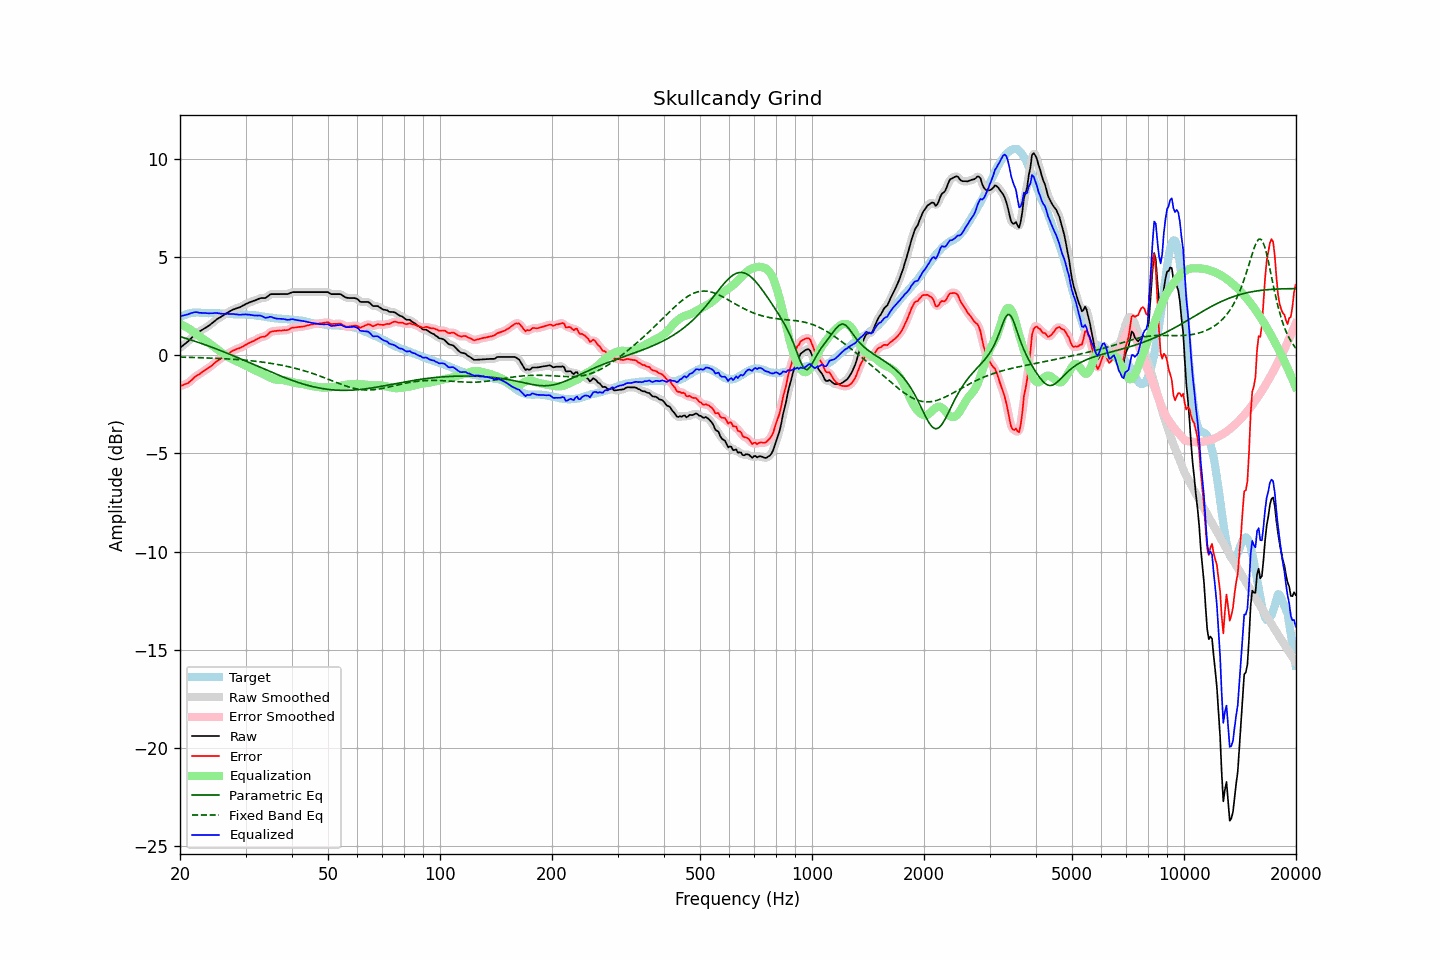

Values plotted in this chart, from the file beside it:
frequency, raw, error, smoothed, error_smoothed, equalization, parametric_eq, fixed_band_eq, equalized_raw, equalized_smoothed, target
20.00, 0.37, -1.57, 0.38, -1.57, 1.59, 0.95, -0.10, 1.97, 1.97, 1.95
20.20, 0.44, -1.54, 0.44, -1.55, 1.56, 0.92, -0.10, 2.00, 2.00, 1.99
20.40, 0.50, -1.52, 0.50, -1.52, 1.52, 0.90, -0.10, 2.02, 2.02, 2.03
20.61, 0.57, -1.47, 0.57, -1.49, 1.47, 0.87, -0.10, 2.05, 2.04, 2.05
20.81, 0.63, -1.45, 0.63, -1.45, 1.43, 0.85, -0.10, 2.06, 2.06, 2.09
21.02, 0.70, -1.42, 0.71, -1.41, 1.38, 0.82, -0.11, 2.08, 2.09, 2.13
21.23, 0.78, -1.35, 0.79, -1.36, 1.33, 0.80, -0.11, 2.11, 2.11, 2.13
21.44, 0.88, -1.28, 0.87, -1.28, 1.27, 0.77, -0.11, 2.15, 2.15, 2.15
21.66, 0.95, -1.21, 0.96, -1.20, 1.21, 0.75, -0.11, 2.16, 2.17, 2.16
21.87, 1.05, -1.12, 1.04, -1.13, 1.15, 0.72, -0.12, 2.19, 2.19, 2.16
22.09, 1.11, -1.06, 1.11, -1.06, 1.08, 0.69, -0.12, 2.20, 2.19, 2.17
22.31, 1.16, -1.01, 1.16, -1.01, 1.02, 0.66, -0.12, 2.18, 2.18, 2.17
22.54, 1.20, -0.97, 1.21, -0.96, 0.96, 0.64, -0.12, 2.16, 2.17, 2.17
22.76, 1.25, -0.91, 1.25, -0.91, 0.90, 0.61, -0.13, 2.16, 2.16, 2.16
22.99, 1.30, -0.85, 1.30, -0.85, 0.85, 0.58, -0.13, 2.15, 2.15, 2.15
23.22, 1.35, -0.80, 1.35, -0.79, 0.80, 0.55, -0.13, 2.15, 2.15, 2.15
23.45, 1.40, -0.74, 1.40, -0.74, 0.74, 0.52, -0.14, 2.15, 2.15, 2.14
23.69, 1.45, -0.69, 1.45, -0.69, 0.69, 0.49, -0.14, 2.14, 2.14, 2.14
23.92, 1.50, -0.63, 1.51, -0.63, 0.63, 0.46, -0.14, 2.13, 2.14, 2.14
24.16, 1.57, -0.57, 1.57, -0.58, 0.56, 0.43, -0.15, 2.14, 2.13, 2.15
24.40, 1.64, -0.51, 1.64, -0.51, 0.50, 0.40, -0.15, 2.14, 2.14, 2.15
24.65, 1.70, -0.43, 1.71, -0.44, 0.44, 0.37, -0.15, 2.14, 2.15, 2.14
24.89, 1.78, -0.36, 1.77, -0.37, 0.38, 0.34, -0.16, 2.15, 2.15, 2.14
25.14, 1.83, -0.30, 1.83, -0.30, 0.31, 0.31, -0.16, 2.15, 2.15, 2.14
25.39, 1.89, -0.25, 1.89, -0.25, 0.25, 0.28, -0.16, 2.14, 2.14, 2.14
25.65, 1.93, -0.19, 1.93, -0.19, 0.19, 0.24, -0.17, 2.12, 2.12, 2.13
25.91, 1.98, -0.13, 1.98, -0.13, 0.13, 0.21, -0.17, 2.11, 2.11, 2.12
26.16, 2.04, -0.08, 2.04, -0.08, 0.07, 0.18, -0.18, 2.11, 2.11, 2.11
26.43, 2.09, -0.02, 2.09, -0.02, 0.02, 0.15, -0.18, 2.11, 2.11, 2.11
26.69, 2.14, 0.03, 2.14, 0.03, -0.03, 0.11, -0.19, 2.11, 2.11, 2.11
26.96, 2.19, 0.09, 2.19, 0.09, -0.09, 0.08, -0.19, 2.11, 2.11, 2.10
27.23, 2.23, 0.13, 2.24, 0.14, -0.14, 0.05, -0.20, 2.10, 2.10, 2.10
27.50, 2.28, 0.18, 2.28, 0.19, -0.18, 0.01, -0.20, 2.10, 2.10, 2.10
27.77, 2.32, 0.24, 2.32, 0.23, -0.22, -0.02, -0.21, 2.10, 2.10, 2.09
28.05, 2.35, 0.27, 2.36, 0.27, -0.26, -0.06, -0.21, 2.09, 2.09, 2.09
28.33, 2.38, 0.31, 2.38, 0.30, -0.30, -0.09, -0.22, 2.09, 2.08, 2.08
28.62, 2.41, 0.34, 2.41, 0.33, -0.34, -0.12, -0.22, 2.08, 2.07, 2.08
28.90, 2.43, 0.36, 2.44, 0.36, -0.37, -0.16, -0.23, 2.06, 2.07, 2.08
29.19, 2.47, 0.40, 2.48, 0.40, -0.41, -0.19, -0.24, 2.06, 2.07, 2.07
29.48, 2.52, 0.44, 2.52, 0.44, -0.45, -0.23, -0.24, 2.07, 2.07, 2.08
29.78, 2.56, 0.49, 2.57, 0.49, -0.49, -0.27, -0.25, 2.07, 2.08, 2.07
30.08, 2.61, 0.53, 2.61, 0.54, -0.53, -0.30, -0.26, 2.08, 2.08, 2.08
30.38, 2.64, 0.58, 2.65, 0.58, -0.57, -0.34, -0.26, 2.07, 2.07, 2.06
30.68, 2.68, 0.63, 2.68, 0.63, -0.62, -0.37, -0.27, 2.07, 2.07, 2.06
30.99, 2.71, 0.67, 2.71, 0.66, -0.66, -0.41, -0.28, 2.05, 2.05, 2.05
31.30, 2.74, 0.70, 2.74, 0.70, -0.71, -0.44, -0.29, 2.04, 2.04, 2.05
31.61, 2.77, 0.73, 2.77, 0.74, -0.75, -0.48, -0.30, 2.03, 2.03, 2.04
31.93, 2.80, 0.78, 2.80, 0.78, -0.78, -0.51, -0.31, 2.02, 2.02, 2.02
32.24, 2.83, 0.82, 2.84, 0.82, -0.82, -0.55, -0.32, 2.02, 2.02, 2.01
32.57, 2.87, 0.86, 2.87, 0.87, -0.85, -0.59, -0.33, 2.02, 2.02, 2.01
32.89, 2.90, 0.91, 2.90, 0.90, -0.88, -0.62, -0.34, 2.02, 2.01, 2.00
33.22, 2.91, 0.94, 2.91, 0.93, -0.92, -0.66, -0.35, 1.99, 1.99, 1.98
33.55, 2.91, 0.94, 2.91, 0.94, -0.97, -0.69, -0.36, 1.95, 1.95, 1.97
33.89, 2.91, 0.96, 2.93, 0.97, -1.01, -0.73, -0.37, 1.90, 1.92, 1.95
34.23, 2.96, 1.01, 2.97, 1.02, -1.05, -0.76, -0.38, 1.91, 1.92, 1.95
34.57, 3.02, 1.10, 3.03, 1.09, -1.09, -0.80, -0.39, 1.93, 1.93, 1.93
34.92, 3.09, 1.18, 3.08, 1.16, -1.13, -0.83, -0.41, 1.96, 1.95, 1.92
35.27, 3.11, 1.20, 3.11, 1.20, -1.17, -0.87, -0.42, 1.94, 1.94, 1.91
35.62, 3.11, 1.22, 3.12, 1.22, -1.20, -0.90, -0.43, 1.91, 1.92, 1.89
35.97, 3.11, 1.23, 3.12, 1.23, -1.23, -0.94, -0.45, 1.88, 1.89, 1.88
... 635 more rows
